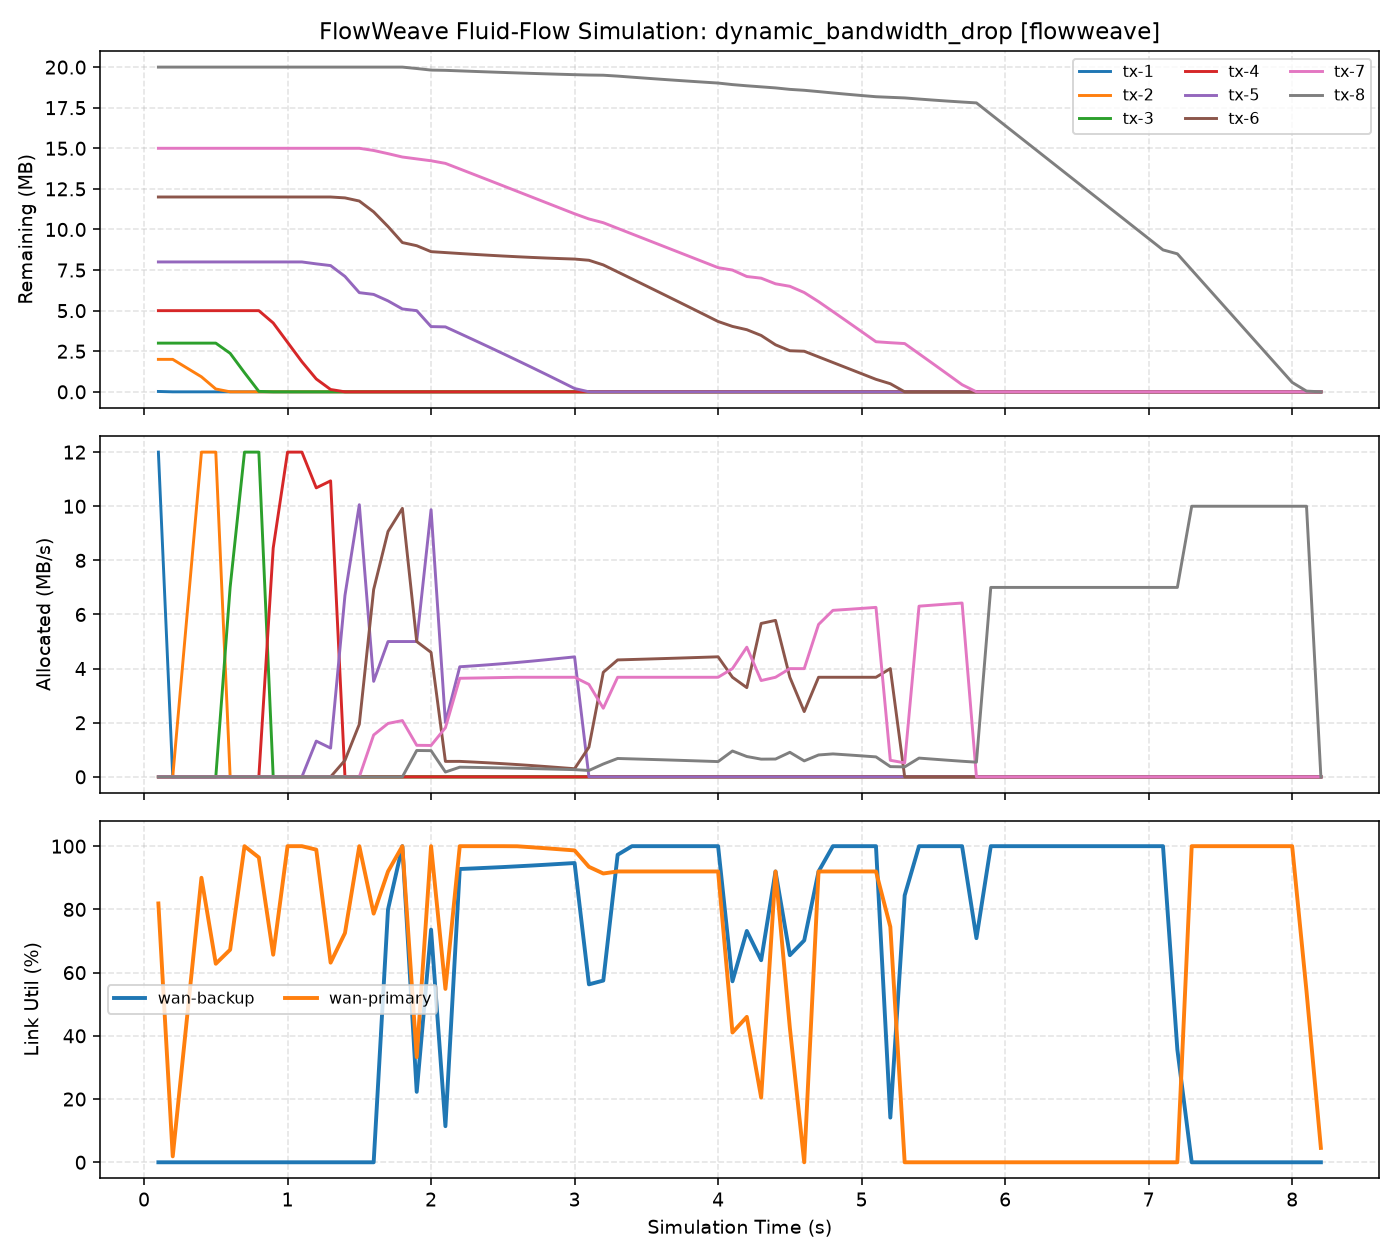

The file beside this chart, header and first rows:
time_s, active_transfers, simulated_goodput_bps, scheduler_ms, link_utilization_json
0.1, 1.0, 10250879, 0.0683, {"wan-primary": 0.8188, "wan-backup": 0.…
0.2, 0.0, 234881, 0.036, {"wan-primary": 0.0188, "wan-backup": 0.…
0.4, 1.0, 11267998, 0.0293, {"wan-primary": 0.9, "wan-backup": 0.0}
0.5, 2.0, 7864320, 0.0301, {"wan-primary": 0.6281, "wan-backup": 0.…
0.6, 1.0, 8419323, 0.07, {"wan-primary": 0.6725, "wan-backup": 0.…
0.7, 1.0, 12519997, 0.0449, {"wan-primary": 1.0, "wan-backup": 0.0}
0.8, 2.0, 12073017, 0.0398, {"wan-primary": 0.9643, "wan-backup": 0.…
0.9, 1.0, 8221557, 0.0751, {"wan-primary": 0.6567, "wan-backup": 0.…
1.0, 1.0, 12519997, 0.0375, {"wan-primary": 1.0, "wan-backup": 0.0}
1.1, 2.0, 12519997, 0.0373, {"wan-primary": 1.0, "wan-backup": 0.0}
1.2, 2.0, 12382223, 0.0621, {"wan-primary": 0.989, "wan-backup": 0.0…
1.3, 3.0, 7906396, 0.0497, {"wan-primary": 0.6315, "wan-backup": 0.…
1.4, 2.0, 9079270, 0.0602, {"wan-primary": 0.7252, "wan-backup": 0.…
1.5, 3.0, 12519997, 0.0488, {"wan-primary": 1.0, "wan-backup": 0.0}
1.6, 3.0, 9556780, 0.0562, {"wan-primary": 0.7866, "wan-backup": 0.…
1.7, 3.0, 15691730, 0.0611, {"wan-primary": 0.92, "wan-backup": 0.8}
1.8, 4.0, 17736663, 0.0567, {"wan-primary": 1.0, "wan-backup": 1.0}
1.9, 4.0, 5261139, 0.0678, {"wan-primary": 0.3327, "wan-backup": 0.…
2.0, 4.0, 16359463, 0.0678, {"wan-primary": 1.0, "wan-backup": 0.736…
2.1, 4.0, 2628297, 0.069, {"wan-primary": 0.5485, "wan-backup": 0.…
2.2, 4.0, 8782844, 0.0637, {"wan-primary": 1.0, "wan-backup": 0.927…
2.3, 4.0, 8792792, 0.0655, {"wan-primary": 1.0, "wan-backup": 0.929…
2.4, 4.0, 8803401, 0.0742, {"wan-primary": 1.0, "wan-backup": 0.931…
2.5, 4.0, 8814718, 0.0631, {"wan-primary": 1.0, "wan-backup": 0.933…
2.6, 4.0, 8825518, 0.065, {"wan-primary": 0.9997, "wan-backup": 0.…
2.7, 4.0, 8826226, 0.0657, {"wan-primary": 0.9966, "wan-backup": 0.…
2.8, 4.0, 8826973, 0.067, {"wan-primary": 0.9934, "wan-backup": 0.…
2.9, 4.0, 8827748, 0.0643, {"wan-primary": 0.99, "wan-backup": 0.94…
3.0, 4.0, 8828527, 0.0627, {"wan-primary": 0.9866, "wan-backup": 0.…
3.1, 3.0, 6513545, 0.0632, {"wan-primary": 0.9347, "wan-backup": 0.…
3.2, 3.0, 5541555, 0.0621, {"wan-primary": 0.9136, "wan-backup": 0.…
3.3, 3.0, 8702218, 0.0665, {"wan-primary": 0.92, "wan-backup": 0.97…
3.4, 3.0, 8843900, 0.0578, {"wan-primary": 0.92, "wan-backup": 1.0}
3.5, 3.0, 8843900, 0.0759, {"wan-primary": 0.92, "wan-backup": 1.0}
3.6, 3.0, 8843900, 0.0577, {"wan-primary": 0.92, "wan-backup": 1.0}
3.7, 3.0, 8843900, 0.0557, {"wan-primary": 0.92, "wan-backup": 1.0}
3.8, 3.0, 8843900, 0.075, {"wan-primary": 0.92, "wan-backup": 1.0}
3.9, 3.0, 8843900, 0.0583, {"wan-primary": 0.92, "wan-backup": 1.0}
4.0, 3.0, 8843900, 0.0552, {"wan-primary": 0.92, "wan-backup": 1.0}
4.1, 3.0, 5742982, 0.0575, {"wan-primary": 0.4106, "wan-backup": 0.…
4.2, 3.0, 7052200, 0.0583, {"wan-primary": 0.46, "wan-backup": 0.73…
4.3, 3.0, 5476128, 0.0563, {"wan-primary": 0.2049, "wan-backup": 0.…
4.4, 3.0, 10346299, 0.0542, {"wan-primary": 0.92, "wan-backup": 0.92…
4.5, 3.0, 6401125, 0.0554, {"wan-primary": 0.425, "wan-backup": 0.6…
4.6, 3.0, 4942425, 0.0521, {"wan-primary": 0.0, "wan-backup": 0.701…
4.7, 3.0, 10346299, 0.0657, {"wan-primary": 0.92, "wan-backup": 0.92…
4.8, 3.0, 10930566, 0.0593, {"wan-primary": 0.92, "wan-backup": 1.0}
4.9, 3.0, 10930566, 0.0549, {"wan-primary": 0.92, "wan-backup": 1.0}
5.0, 3.0, 10930566, 0.0537, {"wan-primary": 0.92, "wan-backup": 1.0}
5.1, 3.0, 10930566, 0.0529, {"wan-primary": 0.92, "wan-backup": 1.0}
5.2, 3.0, 3868073, 0.0533, {"wan-primary": 0.7449, "wan-backup": 0.…
5.3, 2.0, 6166075, 0.0532, {"wan-primary": 0.0, "wan-backup": 0.844…
5.4, 2.0, 7303332, 0.0463, {"wan-primary": 0.0, "wan-backup": 1.0}
5.5, 2.0, 7303332, 0.046, {"wan-primary": 0.0, "wan-backup": 1.0}
5.6, 2.0, 7303332, 0.0484, {"wan-primary": 0.0, "wan-backup": 1.0}
5.7, 2.0, 7303332, 0.0483, {"wan-primary": 0.0, "wan-backup": 1.0}
5.8, 1.0, 5178034, 0.0463, {"wan-primary": 0.0, "wan-backup": 0.709…
5.9, 1.0, 7303332, 0.0273, {"wan-primary": 0.0, "wan-backup": 1.0}
6.0, 1.0, 7303332, 0.0279, {"wan-primary": 0.0, "wan-backup": 1.0}
6.1, 1.0, 7303332, 0.0276, {"wan-primary": 0.0, "wan-backup": 1.0}
... 21 more rows
